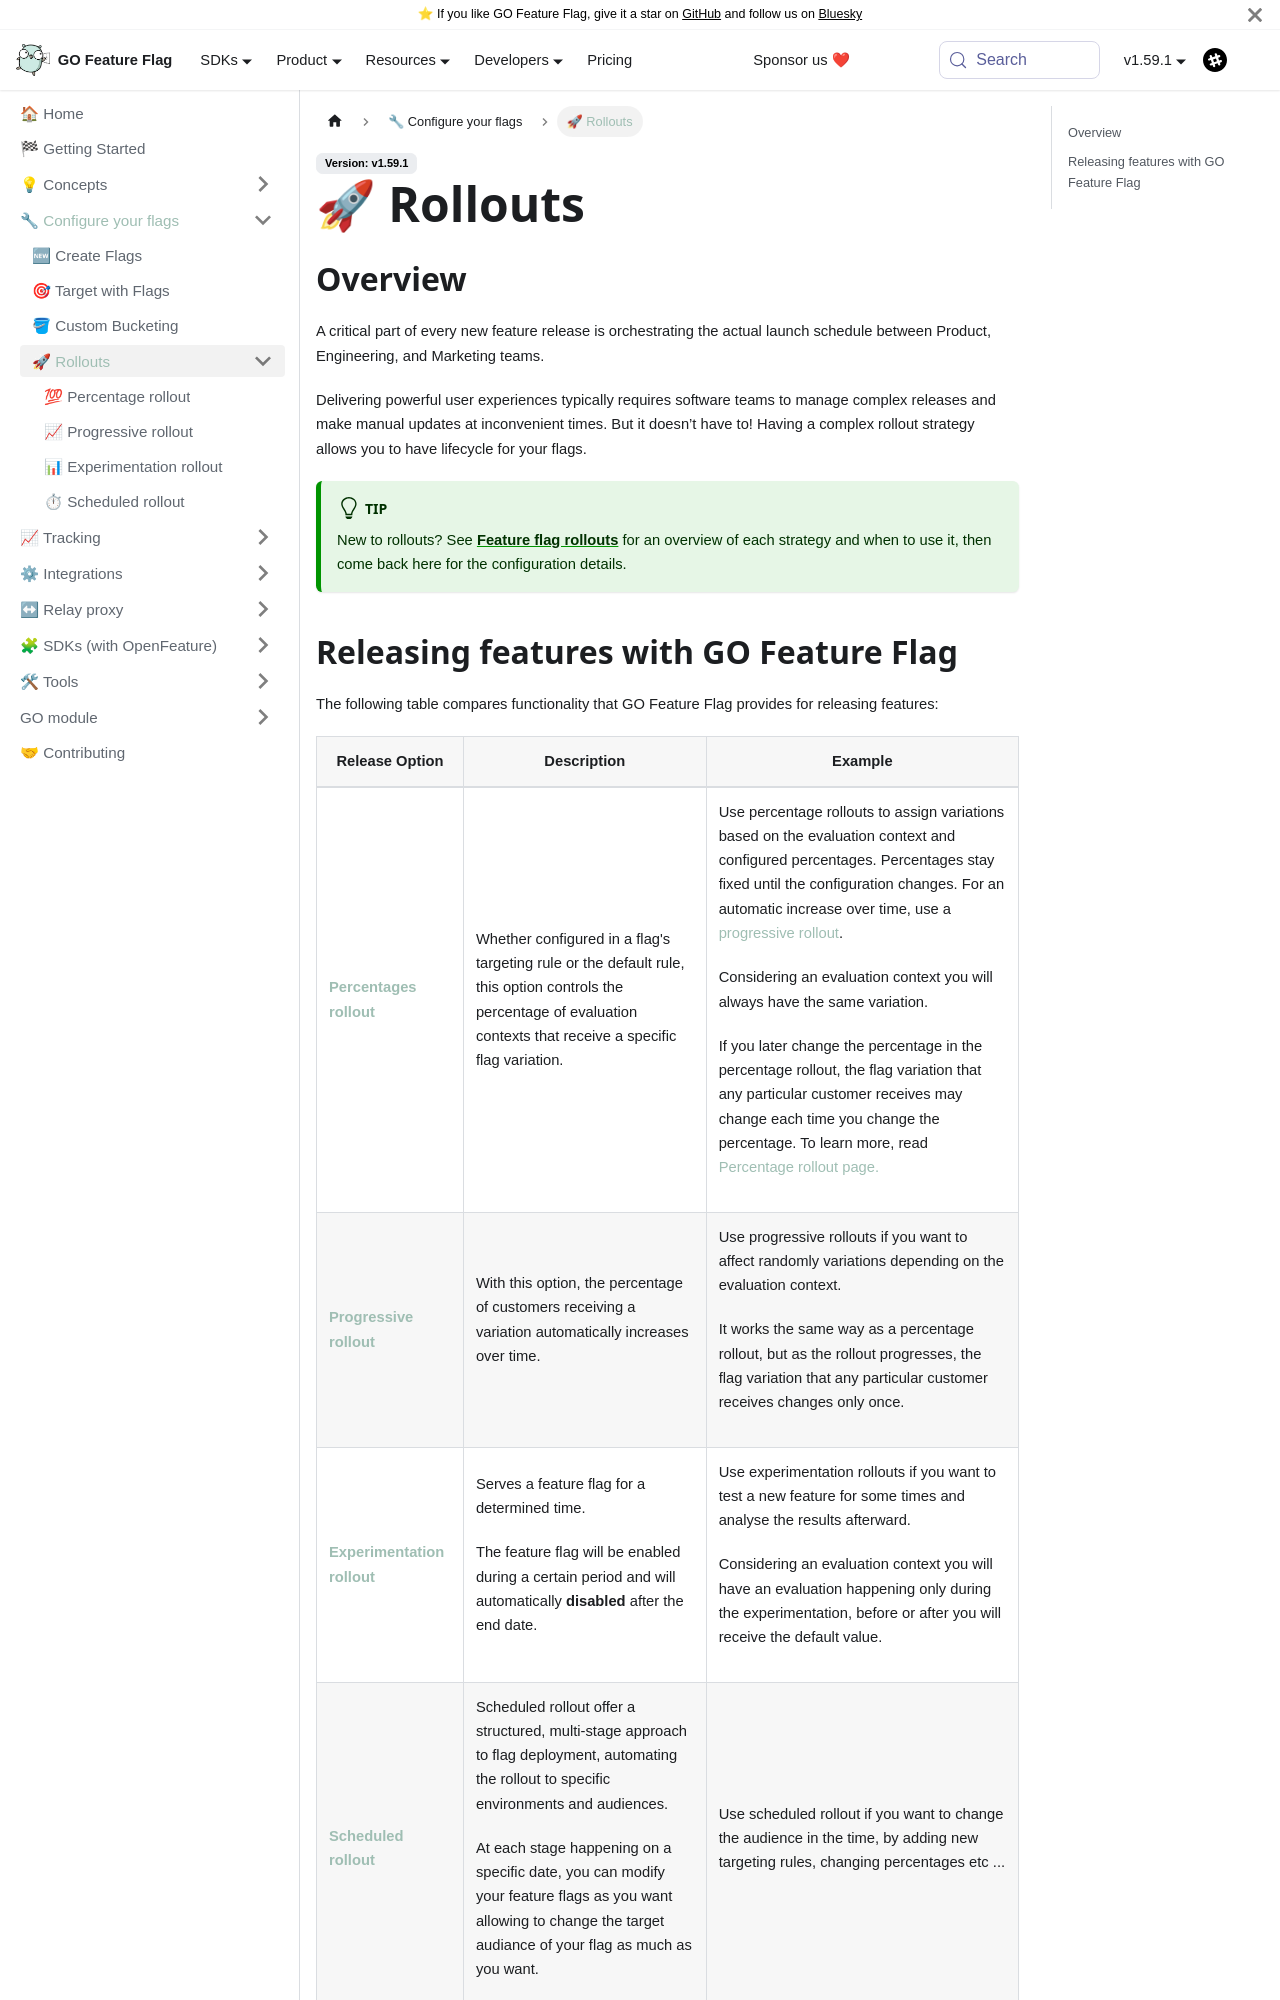

repository: thomaspoignant/go-feature-flag · page: docs/configure_flag/rollout-strategies.html · generator: docusaurus

---
description: Choose the right rollout for your feature flag. 
---
# 🚀 Rollouts

## Overview
A critical part of every new feature release is orchestrating the actual launch schedule between Product, Engineering, and Marketing teams.

Delivering powerful user experiences typically requires software teams to manage complex releases and make manual updates at inconvenient times. But it doesn’t have to! Having a complex rollout strategy allows you to have lifecycle for your flags.

:::tip
New to rollouts? See [**Feature flag rollouts**](/product/rollouts) for an overview of each strategy and when to use it, then come back here for the configuration details.
:::
